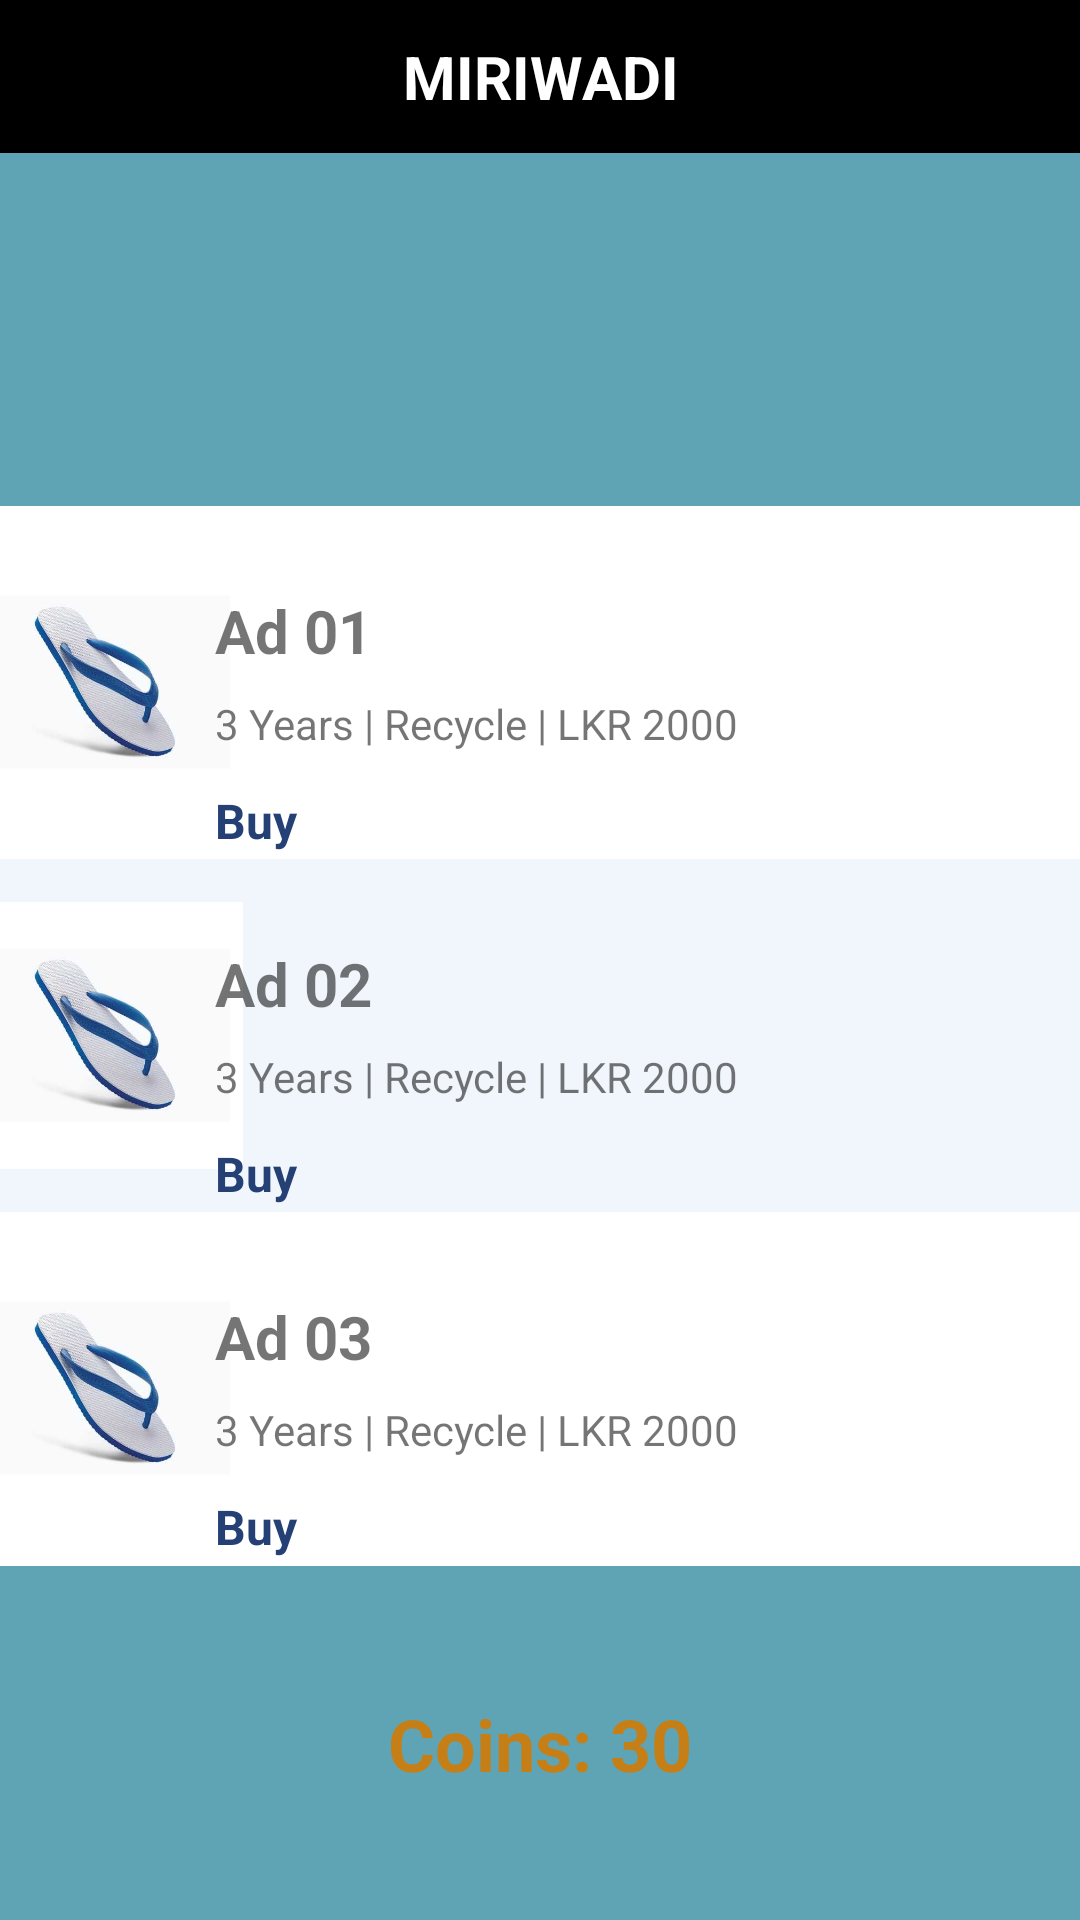

Write the Android layout XML for this screen, with the resource values it uses.
<!-- AndroidManifest.xml: application theme Theme.Miriwadi -->
<!-- res/layout/activity_slippers.xml -->
<androidx.drawerlayout.widget.DrawerLayout xmlns:android="http://schemas.android.com/apk/res/android"
    xmlns:app="http://schemas.android.com/apk/res-auto"
    xmlns:tools="http://schemas.android.com/tools"
    android:layout_width="match_parent"
    android:layout_height="match_parent"
    android:id="@+id/drawer_layout"
    tools:context=".Slippers">

    <LinearLayout
        android:layout_width="match_parent"
        android:layout_height="match_parent"
        android:orientation="vertical">

        <include
            layout="@layout/toolbar"/>

        <androidx.constraintlayout.widget.ConstraintLayout
            android:id="@+id/imageView8"
            android:layout_width="match_parent"
            android:layout_height="0dp"
            android:layout_weight="0.5"
            android:background="#5FA4B4"
            app:layout_constraintEnd_toEndOf="parent"
            app:layout_constraintStart_toStartOf="parent"
            tools:context=".Slippers"
            tools:layout_editor_absoluteY="283dp">

        </androidx.constraintlayout.widget.ConstraintLayout>

        <androidx.constraintlayout.widget.ConstraintLayout
            android:id="@+id/imageView11"
            android:layout_width="match_parent"
            android:layout_height="0dp"
            android:layout_weight="0.5"
            android:background="@color/white"
            app:layout_constraintEnd_toEndOf="parent"
            app:layout_constraintStart_toStartOf="parent"
            tools:context=".Slippers"
            tools:layout_editor_absoluteY="283dp">

            <ImageView
                android:id="@+id/imageView3"
                android:layout_width="89dp"
                android:layout_height="92dp"
                app:layout_constraintBottom_toBottomOf="parent"
                app:layout_constraintEnd_toStartOf="@+id/textView3"
                app:layout_constraintHorizontal_bias="0.484"
                app:layout_constraintStart_toStartOf="parent"
                app:layout_constraintTop_toTopOf="parent"
                app:layout_constraintVertical_bias="0.488"
                app:srcCompat="@drawable/slipper" />

            <TextView
                android:id="@+id/textView3"
                android:layout_width="wrap_content"
                android:layout_height="wrap_content"
                android:layout_marginTop="28dp"
                android:layout_marginEnd="236dp"
                android:text="Ad 01"
                android:textSize="20sp"
                android:textStyle="bold"
                app:layout_constraintEnd_toEndOf="parent"
                app:layout_constraintTop_toTopOf="parent" />

            <TextView
                android:id="@+id/textView4"
                android:layout_width="wrap_content"
                android:layout_height="wrap_content"
                android:layout_marginTop="8dp"
                android:text="3 Years | Recycle | LKR 2000"
                app:layout_constraintEnd_toEndOf="parent"
                app:layout_constraintHorizontal_bias="0.0"
                app:layout_constraintStart_toStartOf="@+id/textView3"
                app:layout_constraintTop_toBottomOf="@+id/textView3" />

            <TextView
                android:id="@+id/slipper01"
                android:layout_width="wrap_content"
                android:layout_height="wrap_content"
                android:layout_marginTop="12dp"
                android:text="Buy"
                android:clickable="true"
                android:textColor="#254075"
                android:textSize="16sp"
                android:textStyle="bold"
                app:layout_constraintBottom_toBottomOf="parent"
                app:layout_constraintEnd_toEndOf="parent"
                app:layout_constraintHorizontal_bias="0.0"
                app:layout_constraintStart_toStartOf="@+id/textView4"
                app:layout_constraintTop_toBottomOf="@+id/textView4"
                app:layout_constraintVertical_bias="0.0" />
        </androidx.constraintlayout.widget.ConstraintLayout>

        <androidx.constraintlayout.widget.ConstraintLayout
            android:id="@+id/imageView10e"
            android:layout_width="match_parent"
            android:layout_height="0dp"
            android:layout_weight="0.5"
            android:background="#F0F6FB"
            app:layout_constraintEnd_toEndOf="parent"
            app:layout_constraintStart_toStartOf="parent"
            tools:context=".Slippers"
            tools:layout_editor_absoluteY="283dp">

            <ImageView
                android:id="@+id/imageView31"
                android:layout_width="89dp"
                android:layout_height="92dp"
                app:layout_constraintBottom_toBottomOf="parent"
                app:layout_constraintEnd_toStartOf="@+id/textView31"
                app:layout_constraintHorizontal_bias="0.484"
                app:layout_constraintStart_toStartOf="parent"
                app:layout_constraintTop_toTopOf="parent"
                app:layout_constraintVertical_bias="0.488"
                app:srcCompat="@drawable/slipper" />

            <TextView
                android:id="@+id/textView31"
                android:layout_width="wrap_content"
                android:layout_height="wrap_content"
                android:layout_marginTop="28dp"
                android:layout_marginEnd="236dp"
                android:text="Ad 02"
                android:textSize="20sp"
                android:textStyle="bold"
                app:layout_constraintEnd_toEndOf="parent"
                app:layout_constraintTop_toTopOf="parent" />

            <TextView
                android:id="@+id/textView41"
                android:layout_width="wrap_content"
                android:layout_height="wrap_content"
                android:layout_marginTop="8dp"
                android:text="3 Years | Recycle | LKR 2000"
                app:layout_constraintEnd_toEndOf="parent"
                app:layout_constraintHorizontal_bias="0.0"
                app:layout_constraintStart_toStartOf="@+id/textView31"
                app:layout_constraintTop_toBottomOf="@+id/textView31" />

            <TextView
                android:id="@+id/slipper02"
                android:layout_width="wrap_content"
                android:layout_height="wrap_content"
                android:layout_marginTop="12dp"
                android:text="Buy"
                android:clickable="true"
                android:textColor="#254075"
                android:textSize="16sp"
                android:textStyle="bold"
                app:layout_constraintBottom_toBottomOf="parent"
                app:layout_constraintEnd_toEndOf="parent"
                app:layout_constraintHorizontal_bias="0.0"
                app:layout_constraintStart_toStartOf="@+id/textView41"
                app:layout_constraintTop_toBottomOf="@+id/textView41"
                app:layout_constraintVertical_bias="0.0" />


        </androidx.constraintlayout.widget.ConstraintLayout>

        <androidx.constraintlayout.widget.ConstraintLayout
            android:id="@+id/imageViedw10"
            android:layout_width="match_parent"
            android:layout_height="0dp"
            android:layout_weight="0.5"
            android:background="@color/white"
            app:layout_constraintEnd_toEndOf="parent"
            app:layout_constraintStart_toStartOf="parent"
            tools:context=".Slippers"
            tools:layout_editor_absoluteY="283dp">

            <ImageView
                android:id="@+id/imageView32"
                android:layout_width="89dp"
                android:layout_height="92dp"
                app:layout_constraintBottom_toBottomOf="parent"
                app:layout_constraintEnd_toStartOf="@+id/textView32"
                app:layout_constraintHorizontal_bias="0.484"
                app:layout_constraintStart_toStartOf="parent"
                app:layout_constraintTop_toTopOf="parent"
                app:layout_constraintVertical_bias="0.488"
                app:srcCompat="@drawable/slipper" />

            <TextView
                android:id="@+id/textView32"
                android:layout_width="wrap_content"
                android:layout_height="wrap_content"
                android:layout_marginTop="28dp"
                android:layout_marginEnd="236dp"
                android:text="Ad 03"
                android:textSize="20sp"
                android:textStyle="bold"
                app:layout_constraintEnd_toEndOf="parent"
                app:layout_constraintTop_toTopOf="parent" />

            <TextView
                android:id="@+id/textView42"
                android:layout_width="wrap_content"
                android:layout_height="wrap_content"
                android:layout_marginTop="8dp"
                android:text="3 Years | Recycle | LKR 2000"
                app:layout_constraintEnd_toEndOf="parent"
                app:layout_constraintHorizontal_bias="0.0"
                app:layout_constraintStart_toStartOf="@+id/textView32"
                app:layout_constraintTop_toBottomOf="@+id/textView32" />

            <TextView
                android:id="@+id/slipper03"
                android:layout_width="wrap_content"
                android:layout_height="wrap_content"
                android:layout_marginTop="12dp"
                android:text="Buy"
                android:clickable="true"
                android:textColor="#254075"
                android:textSize="16sp"
                android:textStyle="bold"
                app:layout_constraintBottom_toBottomOf="parent"
                app:layout_constraintEnd_toEndOf="parent"
                app:layout_constraintHorizontal_bias="0.0"
                app:layout_constraintStart_toStartOf="@+id/textView42"
                app:layout_constraintTop_toBottomOf="@+id/textView42"
                app:layout_constraintVertical_bias="0.0" />



        </androidx.constraintlayout.widget.ConstraintLayout>

        <androidx.constraintlayout.widget.ConstraintLayout
            android:id="@+id/imageView10"
            android:layout_width="match_parent"
            android:layout_height="0dp"
            android:layout_weight="0.5"
            android:background="#5FA4B4"
            app:layout_constraintEnd_toEndOf="parent"
            app:layout_constraintStart_toStartOf="parent"
            tools:context=".Slippers"
            tools:layout_editor_absoluteY="283dp">
            <TextView
                android:id="@+id/CoinCount"
                android:layout_width="wrap_content"
                android:layout_height="wrap_content"
                android:layout_marginTop="8dp"
                android:layout_marginBottom="8dp"
                android:text="Coins: 30"
                android:textColor="#C67F16"
                android:textSize="24sp"
                android:textStyle="bold"
                app:layout_constraintBottom_toBottomOf="parent"
                app:layout_constraintEnd_toEndOf="parent"
                app:layout_constraintStart_toStartOf="parent"
                app:layout_constraintTop_toTopOf="parent" />


        </androidx.constraintlayout.widget.ConstraintLayout>

    </LinearLayout>

    <RelativeLayout
        android:layout_width="300dp"
        android:layout_height="match_parent"
        android:layout_gravity="start"
        android:background="@color/white">

        <include layout="@layout/main_nav_drawer" />

    </RelativeLayout>


</androidx.drawerlayout.widget.DrawerLayout>
<!-- res/layout/toolbar.xml (included above) -->
<?xml version="1.0" encoding="utf-8"?>
<LinearLayout xmlns:android="http://schemas.android.com/apk/res/android"
    android:layout_width="match_parent"
    android:layout_height="wrap_content"
    android:orientation="horizontal"
    android:background="@color/black"
    android:padding="12dp"
    android:gravity="center_vertical">

    <TextView
        android:layout_width="0dp"
        android:layout_height="wrap_content"
        android:layout_weight="1"
        android:text="MIRIWADI"
        android:textSize="20sp"
        android:textStyle="bold"
        android:textAlignment="center"
        android:textColor="#FFFFFF"/>

</LinearLayout>
<!-- res/layout/main_nav_drawer.xml (included above) -->
<?xml version="1.0" encoding="utf-8"?>
<LinearLayout xmlns:android="http://schemas.android.com/apk/res/android"
    android:layout_width="match_parent"
    android:layout_height="match_parent"
    android:orientation="vertical"
    android:background="@color/black">

    <ImageView
        android:layout_width="match_parent"
        android:layout_height="120dp"
        android:layout_margin="16dp"
        android:onClick="ClickLogo"
        android:background="@color/black"
        android:src="@drawable/logo"/>

    <TextView
        android:layout_width="match_parent"
        android:layout_height="wrap_content"
        android:text="MIRIWADI"
        android:background="#5FA4B4"
        android:textStyle="bold"
        android:textSize="20sp"
        android:textAlignment="center"
        android:textColor="@color/black"/>

    <View
        android:layout_width="match_parent"
        android:layout_height="1dp"
        android:layout_marginTop="16dp"
        android:layout_marginBottom="16dp"
        android:background="@color/white"/>

    <LinearLayout
        android:layout_width="match_parent"
        android:layout_height="wrap_content"
        android:orientation="horizontal"
        android:gravity="center_vertical"
        android:background="@color/black"
        android:onClick="ClickHome">

        <TextView
            android:layout_width="0dp"
            android:layout_height="wrap_content"
            android:layout_weight="1"
            android:text="View Ads"
            android:textColor="@color/white"
            android:padding="12dp"
            android:layout_marginStart="16dp"/>

    </LinearLayout>

    <LinearLayout
        android:layout_width="match_parent"
        android:layout_height="wrap_content"
        android:orientation="horizontal"
        android:background="@color/black"
        android:gravity="center_vertical"
        android:onClick="ClickCalendar">

        <TextView
            android:layout_width="0dp"
            android:layout_height="wrap_content"
            android:layout_weight="1"
            android:text="Sell Now"
            android:textColor="@color/white"
            android:padding="12dp"
            android:layout_marginStart="16dp"/>



    </LinearLayout>

    <LinearLayout
        android:layout_width="match_parent"
        android:layout_height="wrap_content"
        android:orientation="horizontal"
        android:gravity="center_vertical"
        android:background="@color/black"
        android:onClick="ClickModules">

        <TextView
            android:layout_width="0dp"
            android:layout_height="wrap_content"
            android:layout_weight="1"
            android:text="Logout"
            android:textColor="@color/white"
            android:padding="12dp"
            android:layout_marginStart="16dp"/>

    </LinearLayout>

    </LinearLayout>
<!-- resources referenced by this layout -->
<resources>
  <!-- drawable logo: png bitmap (drawable, 26781 bytes) -->
  <!-- drawable slipper: jpeg bitmap (drawable, 44905 bytes) -->
  <style name="Theme.Miriwadi" parent="Theme.AppCompat.Light.NoActionBar">
          
          <item name="colorPrimary">#092261</item>
          <item name="colorPrimaryVariant">#092261</item>
          <item name="colorOnPrimary">@color/white</item>
          
          <item name="colorSecondary">@color/teal_200</item>
          <item name="colorSecondaryVariant">@color/teal_700</item>
          <item name="colorOnSecondary">@color/black</item>
          
          <item name="android:statusBarColor" tools:targetApi="l">?attr/colorPrimaryVariant</item>
          
      </style>
  <!-- not gathered from this repository: default colours our renderer supplied (Android Studio template values) -->
  <color name="teal_200">#FF03DAC5</color>
  <color name="teal_700">#FF018786</color>
  <color name="black">#FF000000</color>
  <color name="white">#FFFFFFFF</color>
</resources>
